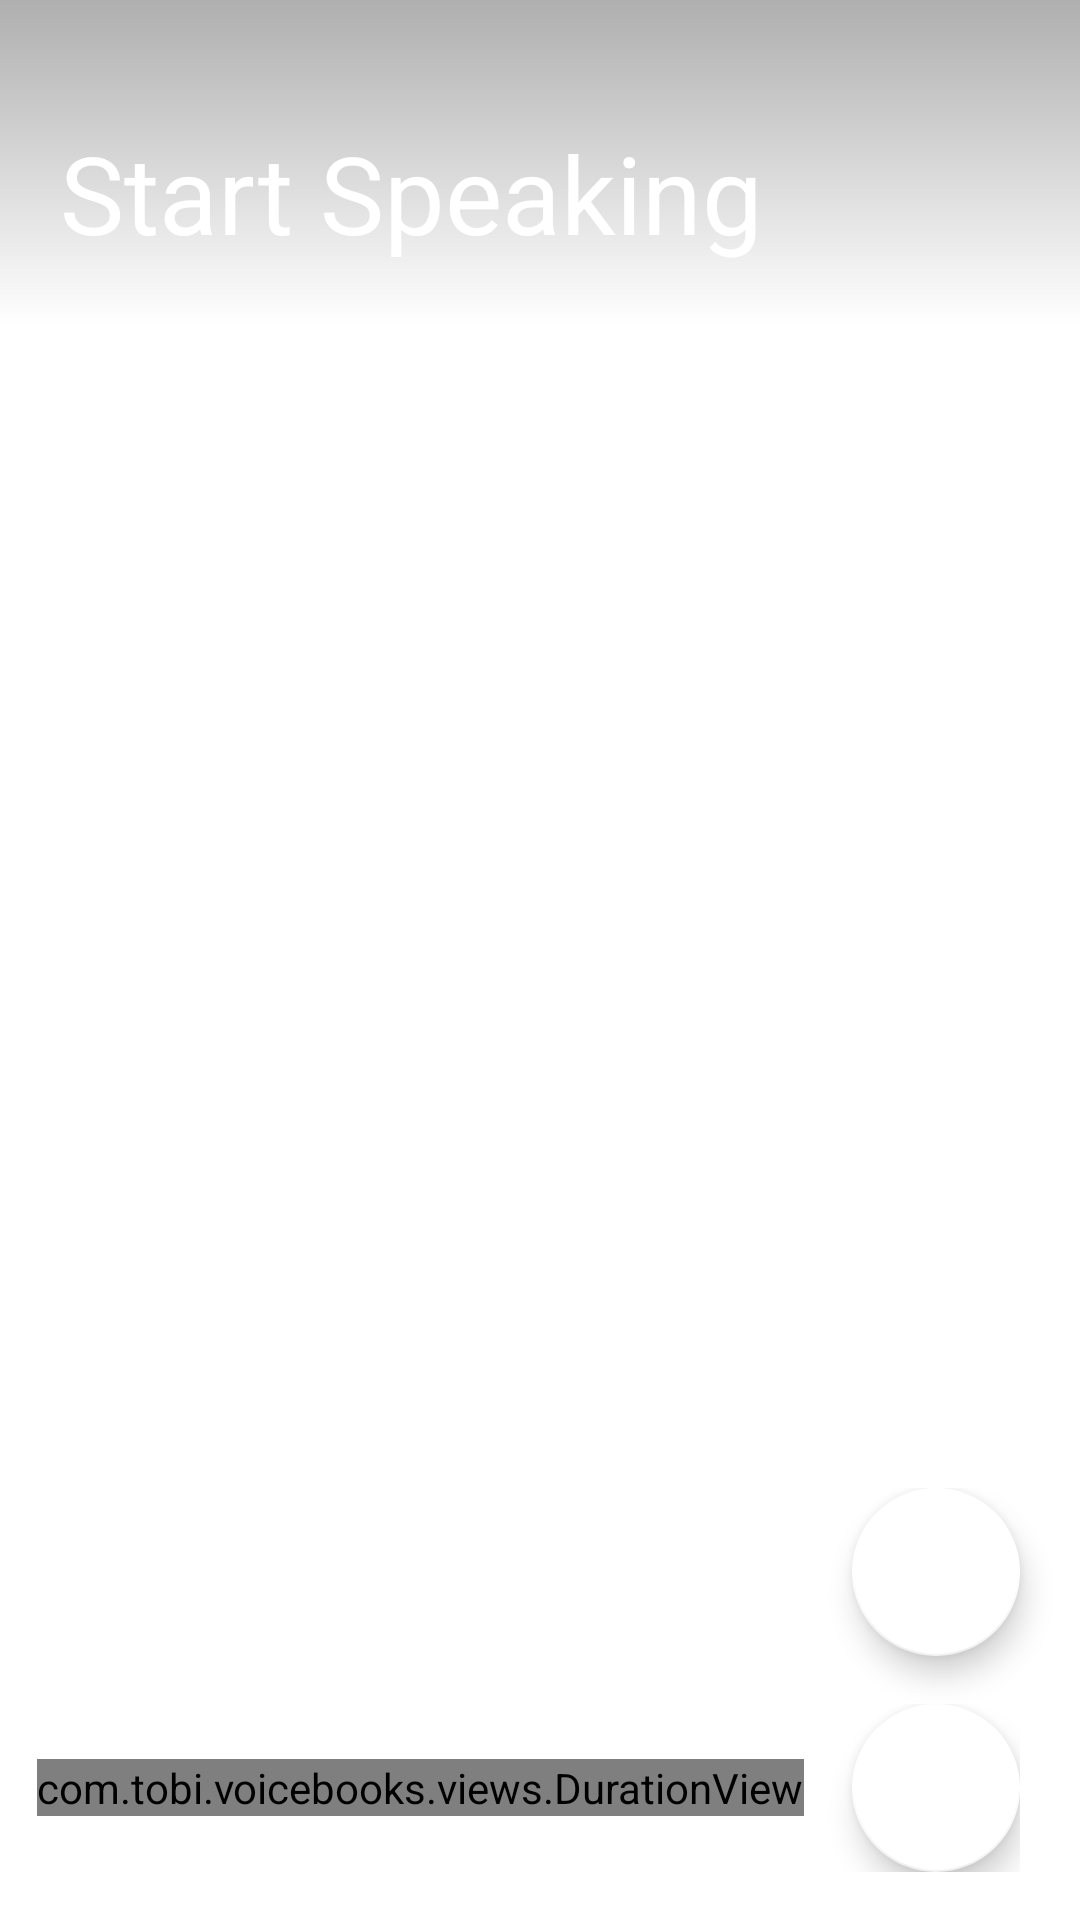

Here is an Android app screen rendered from its layout file. Give the layout XML and the strings, colors and styles it references.
<!-- AndroidManifest.xml: application theme AppTheme -->
<!-- res/layout/activity_recording.xml -->
<?xml version="1.0" encoding="utf-8"?>
<RelativeLayout xmlns:android="http://schemas.android.com/apk/res/android"
    xmlns:app="http://schemas.android.com/apk/res-auto"
    xmlns:tools="http://schemas.android.com/tools"
    android:id="@+id/relative_layout"
    android:layout_width="match_parent"
    android:layout_height="match_parent">

    <LinearLayout xmlns:android="http://schemas.android.com/apk/res/android"
        android:id="@+id/vertical_layout"
        android:layout_width="match_parent"
        android:layout_height="match_parent"
        android:orientation="vertical">

        <LinearLayout
            android:layout_width="match_parent"
            android:layout_height="wrap_content"
            android:background="@drawable/gradient"
            android:gravity="bottom"
            android:orientation="horizontal"
            android:paddingLeft="@dimen/border_horizontal"
            android:paddingTop="40dp"
            android:paddingRight="@dimen/border_horizontal"
            android:paddingBottom="@dimen/border_horizontal">

            <TextView
                android:id="@+id/transcript_title"
                android:layout_width="0dp"
                android:layout_height="wrap_content"
                android:layout_weight="1"
                android:text="Start Speaking"
                android:textAllCaps="false"
                android:textColor="@android:color/white"
                android:textSize="36sp" />

        </LinearLayout>

        <LinearLayout
            android:id="@+id/transcript_container"
            android:layout_width="match_parent"
            android:layout_height="wrap_content"
            android:layout_weight="1"
            android:orientation="horizontal">
            

            <include layout="@layout/transcript_fragment" />
        </LinearLayout>
    </LinearLayout>


    <LinearLayout
        android:layout_width="match_parent"
        android:layout_height="wrap_content"
        android:layout_alignParentEnd="true"
        android:layout_alignParentBottom="true"
        android:gravity="right"
        android:orientation="vertical">

        <com.google.android.material.floatingactionbutton.FloatingActionButton
            android:id="@+id/pause"
            android:layout_width="match_parent"
            android:layout_height="wrap_content"
            android:layout_marginEnd="@dimen/border_horizontal"
            android:layout_marginBottom="@dimen/button_spacing"
            android:clickable="true"
            android:src="@drawable/pause"
            app:backgroundTint="@android:color/white"
            app:backgroundTintMode="src_over" />

        <LinearLayout
            android:layout_width="wrap_content"
            android:layout_height="wrap_content"
            android:layout_marginEnd="@dimen/border_horizontal"
            android:layout_marginBottom="@dimen/button_spacing"
            android:gravity="center_vertical"
            android:orientation="horizontal">

            <com.tobi.voicebooks.views.DurationView
                android:id="@+id/record_duration"
                android:layout_width="wrap_content"
                android:layout_height="wrap_content"
                android:layout_marginEnd="@dimen/button_spacing"
                android:textSize="30sp"
                tools:text="@tools:sample/date/hhmmss" />

            <com.google.android.material.floatingactionbutton.FloatingActionButton
                android:id="@+id/record_stop"
                android:layout_width="wrap_content"
                android:layout_height="wrap_content"
                android:clickable="true"
                android:src="@drawable/mic"
                app:backgroundTint="@android:color/white"
                app:backgroundTintMode="src_over" />
        </LinearLayout>
    </LinearLayout>
</RelativeLayout>
<!-- res/layout/transcript_fragment.xml (included above) -->
<?xml version="1.0" encoding="utf-8"?>
<TextView xmlns:android="http://schemas.android.com/apk/res/android"
    android:id="@+id/transcript"
    android:layout_width="match_parent"
    android:layout_height="match_parent"
    android:paddingLeft="@dimen/border_horizontal"
    android:paddingRight="@dimen/border_horizontal"
    android:textSize="@dimen/title_size" />
<!-- resources referenced by this layout -->
<resources>
  <dimen name="border_horizontal">20dp</dimen>
  <dimen name="button_spacing">16dp</dimen>
  <dimen name="title_size">24sp</dimen>
  <!-- drawable gradient (drawable) -->
  <?xml version="1.0" encoding="utf-8"?>
  <shape android:shape="rectangle"
      xmlns:android="http://schemas.android.com/apk/res/android">
      <gradient android:startColor="@color/colorPrimaryDark" android:endColor="@android:color/transparent" android:angle="-90" />
  </shape>
  <style name="AppTheme" parent="@style/Theme.MaterialComponents.NoActionBar">
          
          <item name="colorPrimary">@color/colorPrimary</item>
          <item name="colorPrimaryDark">@color/colorPrimaryDark</item>
          <item name="colorAccent">@color/colorAccent</item>
          <item name="android:statusBarColor">@color/colorPrimaryDark</item>
          <item name="android:navigationBarColor">@android:color/transparent</item>
          <item name="android:windowBackground">@drawable/background_fade</item>
          <item name="android:textColorPrimary">@android:color/white</item>
      </style>
  <color name="colorPrimaryDark">#50000000</color>
  <color name="colorPrimary">#0E5355</color>
  <color name="colorAccent">#D81B60</color>
  <!-- drawable background_fade (drawable) -->
  <?xml version="1.0" encoding="UTF-8"?>
  <transition xmlns:android="http://schemas.android.com/apk/res/android">
      
      <item android:drawable="@drawable/background_normal" />
      <item android:drawable="@drawable/background_recording" />
  </transition>
  <!-- drawable background_recording (drawable) -->
  <?xml version="1.0" encoding="UTF-8"?>
  <shape xmlns:android="http://schemas.android.com/apk/res/android">
      <solid android:color="@color/recording" />
  </shape>
</resources>
